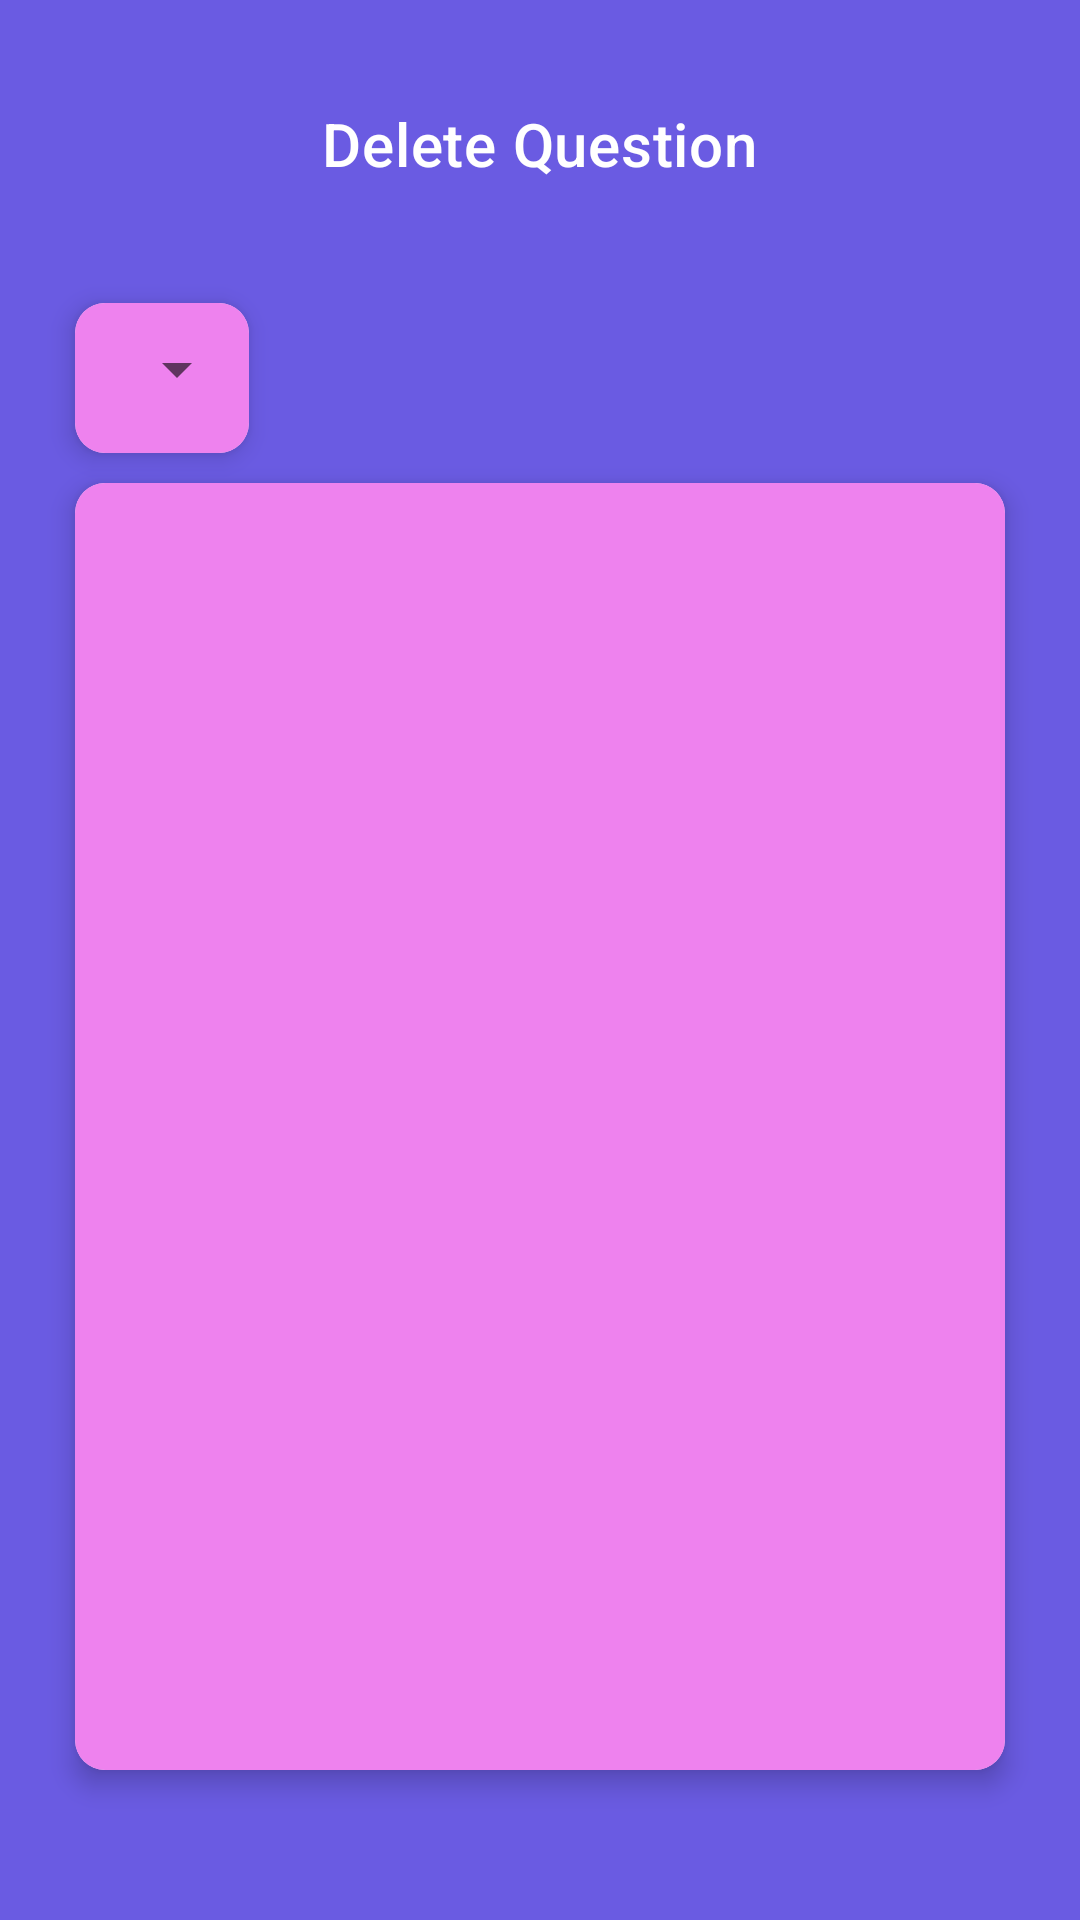

Android layout source for this screen:
<!-- AndroidManifest.xml: application theme Theme.MaterialComponents.Light.NoActionBar -->
<!-- res/layout/activity_delete.xml -->
<?xml version="1.0" encoding="utf-8"?>
<LinearLayout xmlns:android="http://schemas.android.com/apk/res/android"
    xmlns:app="http://schemas.android.com/apk/res-auto"
    xmlns:tools="http://schemas.android.com/tools"
    android:id="@+id/main"
    android:layout_width="match_parent"
    android:layout_height="match_parent"
    android:orientation="vertical"
    tools:context=".MommyQuiz"
    android:background="@color/backg">

    <com.google.android.material.appbar.AppBarLayout
        android:layout_marginTop="20dp"
        android:layout_marginBottom="20dp"
        android:id="@+id/appbar"
        android:layout_width="match_parent"
        android:layout_height="?attr/actionBarSize"
        android:gravity="center"
        android:background="@color/background"
        android:elevation="0dp"
        android:layout_gravity="center">

        <com.google.android.material.appbar.MaterialToolbar
            android:layout_width="match_parent"
            android:layout_height="match_parent"
            app:title="Delete Question"
            app:titleCentered="true"
            app:titleTextColor="@color/white">

        </com.google.android.material.appbar.MaterialToolbar>
    </com.google.android.material.appbar.AppBarLayout>

    <com.google.android.material.card.MaterialCardView
        style="@style/TestCard"
        android:layout_width="wrap_content"
        android:layout_height="wrap_content">
        <LinearLayout
            android:layout_width="wrap_content"
            android:paddingTop="10dp"
            android:paddingStart="10dp"
            android:layout_height="wrap_content"
            android:layout_gravity="center"
            android:background="@color/card_background"
            android:orientation="horizontal"
            >
            <Spinner
                android:id="@+id/spinnerUsername"
                android:layout_width="wrap_content"
                android:layout_height="wrap_content"
                android:layout_marginBottom="16dp" />
        </LinearLayout>
    </com.google.android.material.card.MaterialCardView>

    <com.google.android.material.card.MaterialCardView
        style="@style/TestCard"
        android:layout_width="match_parent"
        android:layout_height="match_parent"
        android:layout_marginBottom="50dp">

        <LinearLayout
            android:layout_width="match_parent"
            android:layout_height="match_parent"
            android:layout_gravity="center"
            android:background="@color/card_background"
            android:orientation="horizontal">

            <androidx.recyclerview.widget.RecyclerView
                android:id="@+id/recyclerViewQuestions"
                android:layout_width="match_parent"
                android:layout_height="match_parent"
                android:layout_margin="10dp"
                android:padding="0dp"/>
        </LinearLayout>
    </com.google.android.material.card.MaterialCardView>




</LinearLayout>
<!-- resources referenced by this layout -->
<resources>
  <color name="backg">#6a5be2</color>
  <color name="background">#6a5be2</color>
  <color name="card_background">#EE82EE</color>
  <color name="white">#FFFFFFFF</color>
  <style name="TestCard">
          <item name="cardCornerRadius">10dp</item>
          <item name="cardElevation">5dp</item>
          <item name="android:layout_marginLeft">25dp</item>
          <item name="android:layout_marginRight">25dp</item>
          <item name="android:layout_marginTop">5dp</item>
          <item name="android:layout_marginBottom">5dp</item>
          <item name="strokeWidth">0dp</item>
      </style>
</resources>
